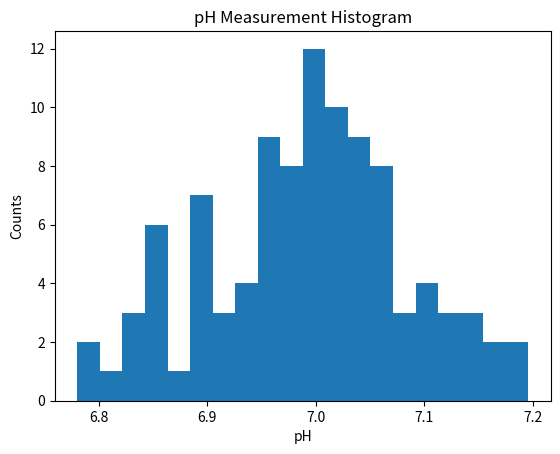

This figure's Python source:
import numpy as np
import matplotlib.pyplot as plt

# Define the true pH value and the measurement error
pH_true = 7.0
pH_error = 0.1

# Simulate the pH meter readings
n_measurements = 100
pH_measurements = np.random.normal(pH_true, pH_error, n_measurements)

# Plot the histogram of the pH measurements
plt.hist(pH_measurements, bins=20)
plt.xlabel('pH')
plt.ylabel('Counts')
plt.title('pH Measurement Histogram')
plt.show()

# Calculate the mean and standard deviation of the pH measurements
mean_pH = np.mean(pH_measurements)
std_pH = np.std(pH_measurements)

# Print the results
print(f"Mean pH: {mean_pH:.2f}")
print(f"Standard deviation: {std_pH:.2f}")
